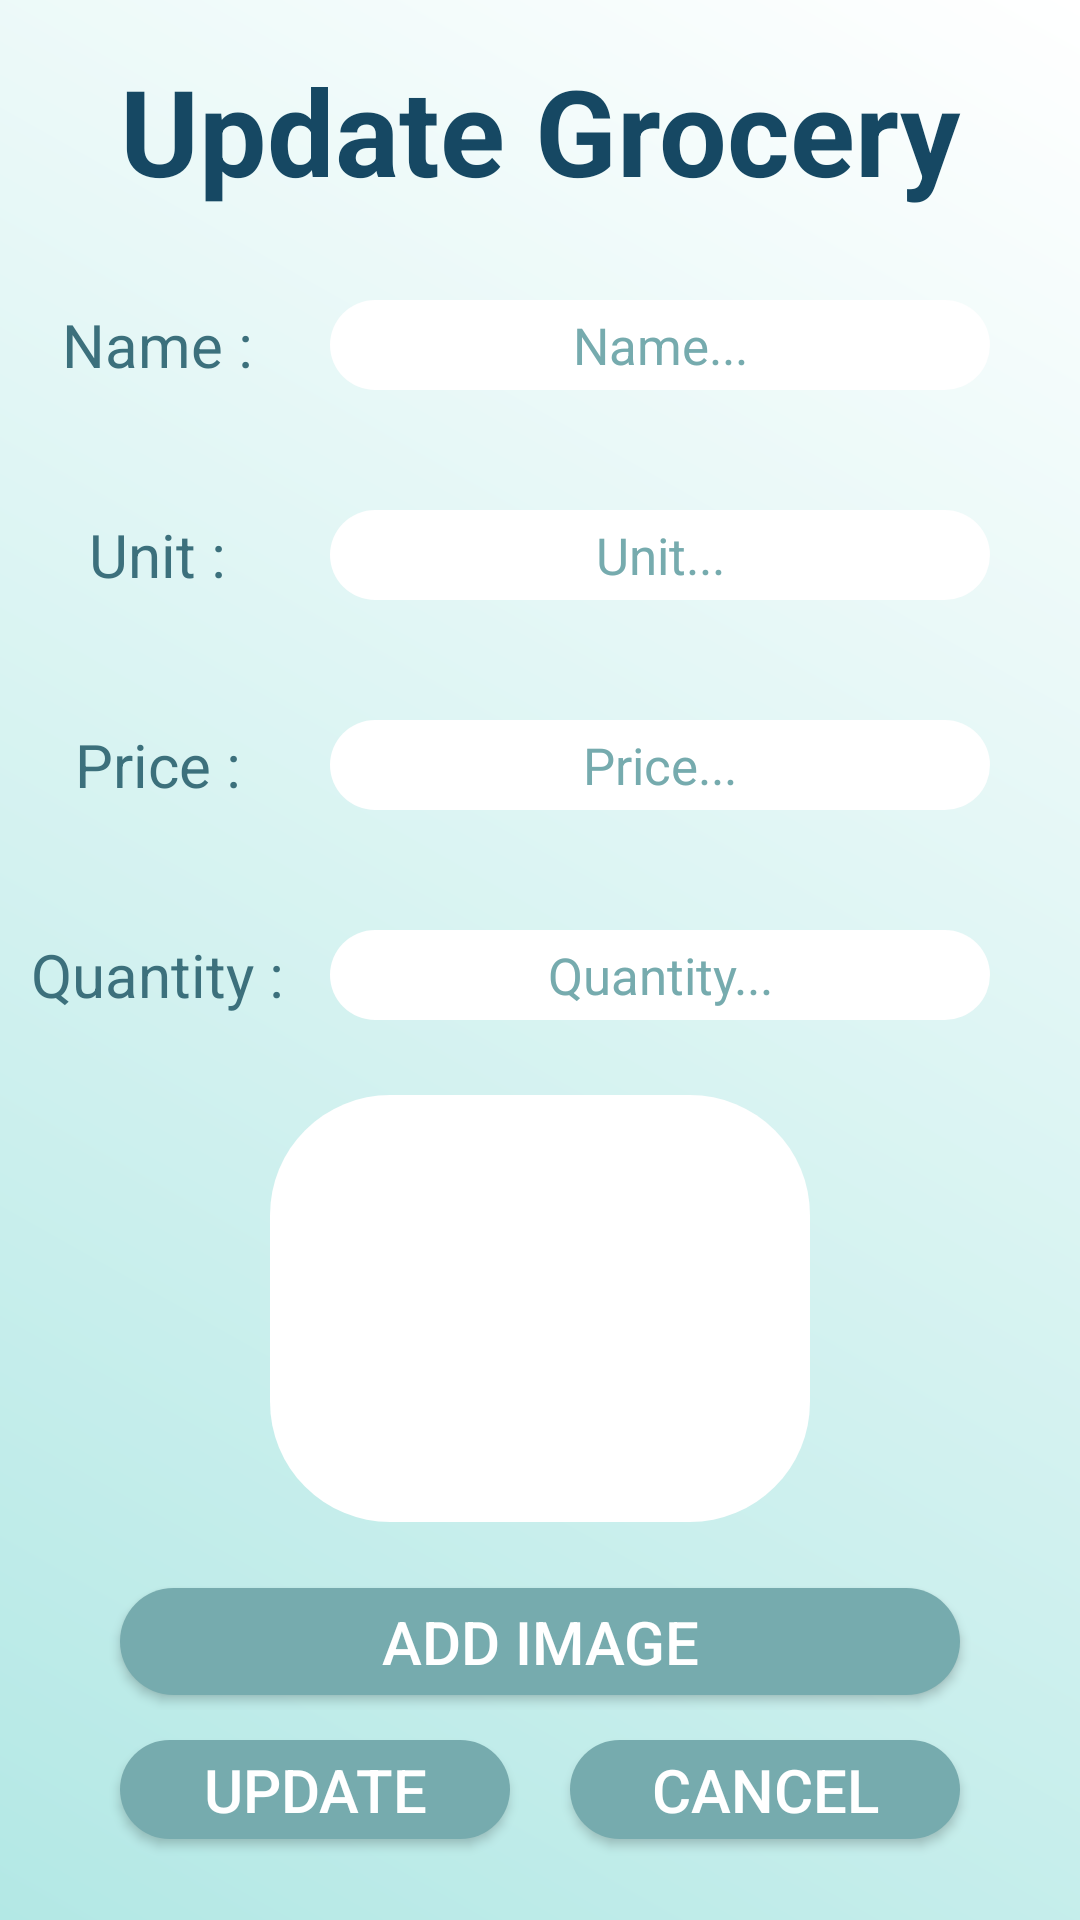

Here is an Android app screen rendered from its layout file. Give the layout XML and the strings, colors and styles it references.
<!-- AndroidManifest.xml: application theme AppTheme -->
<!-- res/layout/activity_update.xml -->
<?xml version="1.0" encoding="utf-8"?>
<LinearLayout xmlns:android="http://schemas.android.com/apk/res/android"
    xmlns:app="http://schemas.android.com/apk/res-auto"
    xmlns:tools="http://schemas.android.com/tools"
    android:layout_width="match_parent"
    android:layout_height="match_parent"
    android:orientation="vertical"
    android:background="@drawable/otp"
    android:weightSum="9"
    tools:context=".AddGroceryActivity">

    <TextView
        android:text="Update Grocery"
        android:gravity="center|bottom"
        android:textSize="40dp"
        android:textStyle="bold"
        android:textColor="#164863"
        android:layout_marginBottom="10dp"
        android:layout_width="match_parent"
        android:layout_height="0dp"
        android:layout_weight="1"
        ></TextView>

    <LinearLayout
        android:layout_width="match_parent"
        android:layout_height="0dp"
        android:layout_weight="1"
        android:weightSum="3"
        android:orientation="horizontal"
        >
        <TextView
            android:text="Name : "
            android:gravity="center"
            android:textSize="20dp"
            android:textColor="#3C707C"
            android:layout_width="0dp"
            android:layout_height="match_parent"
            android:layout_weight="1"
            ></TextView>

        <EditText
            android:id="@+id/etUpdateName"
            android:hint="Name..."
            android:layout_marginTop="20dp"
            android:layout_marginRight="30dp"
            android:textColor="#3C707C"
            android:layout_marginBottom="20dp"
            android:gravity="center"
            android:textColorHint="#76ABAE"
            android:background="@drawable/edittext1"
            android:textSize="17dp"
            android:layout_width="0dp"
            android:layout_height="match_parent"
            android:layout_weight="2"
            ></EditText>

    </LinearLayout>

    <LinearLayout
        android:layout_width="match_parent"
        android:layout_height="0dp"
        android:layout_weight="1"
        android:weightSum="3"
        android:orientation="horizontal"
        >
        <TextView
            android:text="Unit : "
            android:gravity="center"
            android:textColor="#3C707C"
            android:textSize="20dp"
            android:layout_width="0dp"
            android:layout_height="match_parent"
            android:layout_weight="1"
            ></TextView>

        <EditText
            android:id="@+id/etUpdateUnit"
            android:hint="Unit..."
            android:textColor="#3C707C"
            android:layout_marginTop="20dp"
            android:layout_marginRight="30dp"
            android:textColorHint="#76ABAE"
            android:layout_marginBottom="20dp"
            android:gravity="center"
            android:textSize="17dp"
            android:background="@drawable/edittext1"
            android:layout_width="0dp"
            android:layout_height="match_parent"
            android:layout_weight="2"
            ></EditText>

    </LinearLayout>

    <LinearLayout
        android:layout_width="match_parent"
        android:layout_height="0dp"
        android:layout_weight="1"
        android:weightSum="3"
        android:orientation="horizontal"
        >
        <TextView
            android:text="Price : "
            android:gravity="center"
            android:textSize="20dp"
            android:textColor="#3C707C"
            android:layout_width="0dp"
            android:layout_height="match_parent"
            android:layout_weight="1"
            ></TextView>

        <EditText
            android:id="@+id/etUpdatePrice"
            android:hint="Price..."
            android:layout_marginTop="20dp"
            android:textColor="#3C707C"
            android:layout_marginRight="30dp"
            android:textColorHint="#76ABAE"
            android:layout_marginBottom="20dp"
            android:gravity="center"
            android:background="@drawable/edittext1"
            android:textSize="17dp"
            android:layout_width="0dp"
            android:layout_height="match_parent"
            android:layout_weight="2"
            ></EditText>

    </LinearLayout>

    <LinearLayout
        android:layout_width="match_parent"
        android:layout_height="0dp"
        android:layout_weight="1"
        android:weightSum="3"
        android:orientation="horizontal"
        >
        <TextView
            android:text="Quantity : "
            android:gravity="center"
            android:textSize="20dp"
            android:textColor="#3C707C"
            android:layout_width="0dp"
            android:layout_height="match_parent"
            android:layout_weight="1"
            ></TextView>

        <EditText
            android:id="@+id/etUpdateQty"
            android:hint="Quantity..."
            android:layout_marginTop="20dp"
            android:textColor="#3C707C"
            android:background="@drawable/edittext1"
            android:layout_marginRight="30dp"
            android:textColorHint="#76ABAE"
            android:layout_marginBottom="20dp"
            android:gravity="center"
            android:textSize="17dp"
            android:layout_width="0dp"
            android:layout_height="match_parent"
            android:layout_weight="2"
            ></EditText>

    </LinearLayout>

    <LinearLayout
        android:layout_width="match_parent"
        android:layout_height="0dp"
        android:layout_weight="3"
        android:weightSum="3"
        android:layout_gravity="center|bottom"
        android:orientation="vertical"
        >


        <ImageView
            android:id="@+id/imgUpdate"
            android:layout_marginTop="5dp"
            android:background="@drawable/edittext1"
            android:layout_marginRight="90dp"
            android:layout_marginLeft="90dp"
            android:textColor="@color/white"
            android:textColorHint="@color/white"
            android:layout_marginBottom="0dp"
            android:gravity="center"
            android:textStyle="italic"
            android:textSize="20dp"
            android:layout_width="match_parent"
            android:layout_height="0dp"
            android:layout_weight="2.4"
            ></ImageView>

        <Button
            android:id="@+id/btUpdateImage"
            android:text="Add Image"
            android:gravity="center"
            android:textSize="20dp"
            android:layout_marginLeft="40dp"
            android:layout_marginRight="40dp"
            android:background="@drawable/button1"
            android:layout_marginTop="22dp"
            android:layout_marginBottom="5dp"
            android:layout_width="match_parent"
            android:textColor="@color/white"
            android:layout_height="0dp"
            android:layout_weight="0.6"
            ></Button>

    </LinearLayout>

    <LinearLayout
        android:layout_width="match_parent"
        android:layout_height="0dp"
        android:layout_weight="1"
        android:orientation="horizontal"
        android:weightSum="2"
        >

        <Button
            android:id="@+id/btUpdateGrocery"
            android:text="Update"
            android:textSize="20dp"
            android:textColor="@color/white"
            android:layout_marginTop="10dp"
            android:layout_marginBottom="27dp"
            android:layout_marginLeft="40dp"
            android:background="@drawable/button1"
            android:layout_marginRight="10dp"
            android:layout_width="0dp"
            android:layout_height="match_parent"
            android:layout_weight="1"
            ></Button>

        <Button
            android:id="@+id/btUpdateCancel"
            android:text="Cancel"
            android:textSize="20dp"
            android:textColor="@color/white"
            android:layout_marginTop="10dp"
            android:layout_marginBottom="27dp"
            android:layout_marginLeft="10dp"
            android:layout_marginRight="40dp"
            android:background="@drawable/button1"
            android:layout_width="0dp"
            android:layout_height="match_parent"
            android:layout_weight="1"
            ></Button>


    </LinearLayout>

</LinearLayout>
<!-- resources referenced by this layout -->
<resources>
  <color name="white">#FFFFFFFF</color>
  <!-- drawable button1 (drawable) -->
  <?xml version="1.0" encoding="utf-8"?>
  <shape xmlns:android="http://schemas.android.com/apk/res/android"
      android:shape="rectangle">
  
      <corners
          android:radius="180dp"
          ></corners>
  
      <gradient
          android:startColor="#76ABAE"
          android:centerColor="#76ABAE"
          android:endColor="#76ABAE"
          android:angle="45"
          ></gradient>
  
  </shape>
  <!-- drawable edittext1 (drawable) -->
  <?xml version="1.0" encoding="utf-8"?>
  <shape xmlns:android="http://schemas.android.com/apk/res/android"
      android:shape="rectangle">
  
      <corners
          android:radius="40dp"
          ></corners>
  
      <gradient
          android:startColor="@color/white"
          android:endColor="@color/white"
          android:angle="90"
          android:centerColor="@color/white"
          ></gradient>
  
  </shape>
  <!-- drawable otp (drawable) -->
  <?xml version="1.0" encoding="utf-8"?>
  <shape xmlns:android="http://schemas.android.com/apk/res/android"
      android:shape="rectangle">
      <gradient
          android:startColor="#B3E8E5"
          android:endColor="@color/white"
          android:angle="45"
          android:type="linear"
          ></gradient>
  </shape>
  <style name="AppTheme" parent="Theme.AppCompat.Light.DarkActionBar">
          <item name="colorPrimary">#3C707C</item>
          <item name="colorPrimaryDark">#76ABAE</item>
          <item name="colorAccent">#164863</item>
          <item name="colorControlHighlight">@color/custom_highlight_color</item>
          <item name="android:listDivider">@color/your_custom_divider_color</item>
          <item name="android:navigationBarColor">@color/your_custom_color</item>
      </style>
  <color name="custom_highlight_color">#CCF0EE</color>
  <color name="your_custom_divider_color">#76ABAE</color>
  <color name="your_custom_color">#285C68</color>
</resources>
